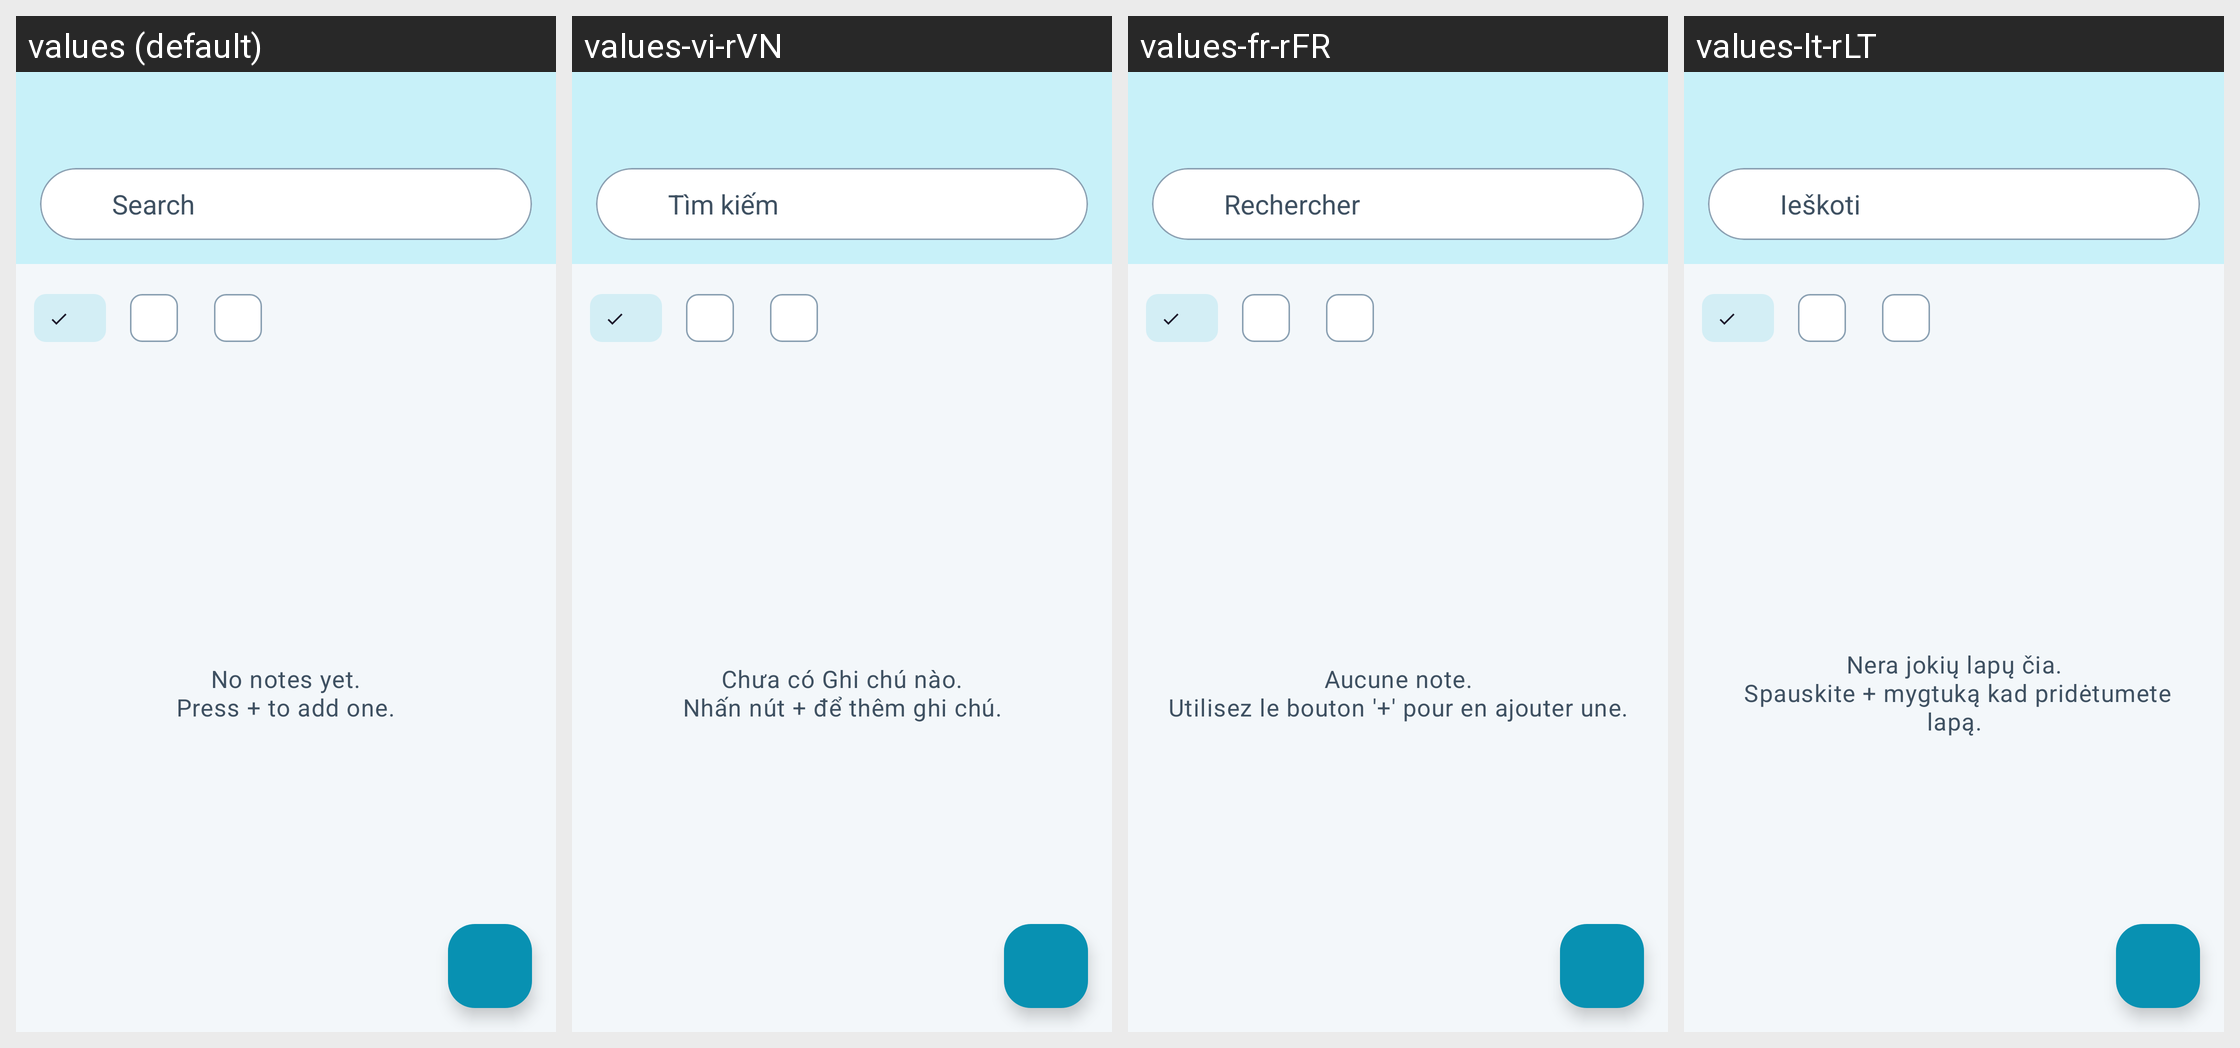

The Android screen above is rendered under several locales of the same app. Produce the string resources it draws, with the default and per-locale values.
Android screen res/layout/activity_main.xml rendered under 4 locales, left to right: values (default), values-vi-rVN, values-fr-rFR, values-lt-rLT. Device: Nexus 5 (rendered at 1080×1920; each locale shown at half size, 540×960, under a caption strip naming it); theme AppBaseTheme.NoActionBar.
Other locales in the repository, not shown: values-ar-rEG, values-cs-rCZ, values-de-rDE, values-dk-rDK, values-es-rES, values-es-rMX, values-fi-rFI, values-gr-rGR, values-hi-rIN, values-hu-rHU, values-id-rID, values-it-rIT, values-ja-rJP, values-kk-rKZ, values-nl-rNL, values-pl-rPL, values-pt-rBR, values-pt-rPT, values-ro-rRO, values-ru-rRU, values-th-rTH, values-uk-rUA, values-zh-rCN.
Strings drawn on this screen, with the default value and each locale's value (text and hints the layout hard-codes, and strings that could not be matched under every locale, appear in the picture but are not listed):

action_search
  values: Search
  values-vi-rVN: Tìm kiếm
  values-fr-rFR: Rechercher
  values-lt-rLT: Ieškoti

no_notes
  values: No notes yet.
      Press + to add one.
  values-vi-rVN: Chưa có Ghi chú nào.
      Nhấn nút + để thêm ghi chú.
  values-fr-rFR: Aucune note.
      Utilisez le bouton '+' pour en ajouter une.
  values-lt-rLT: Nera jokių lapų čia.
       Spauskite + mygtuką kad pridėtumete lapą.
